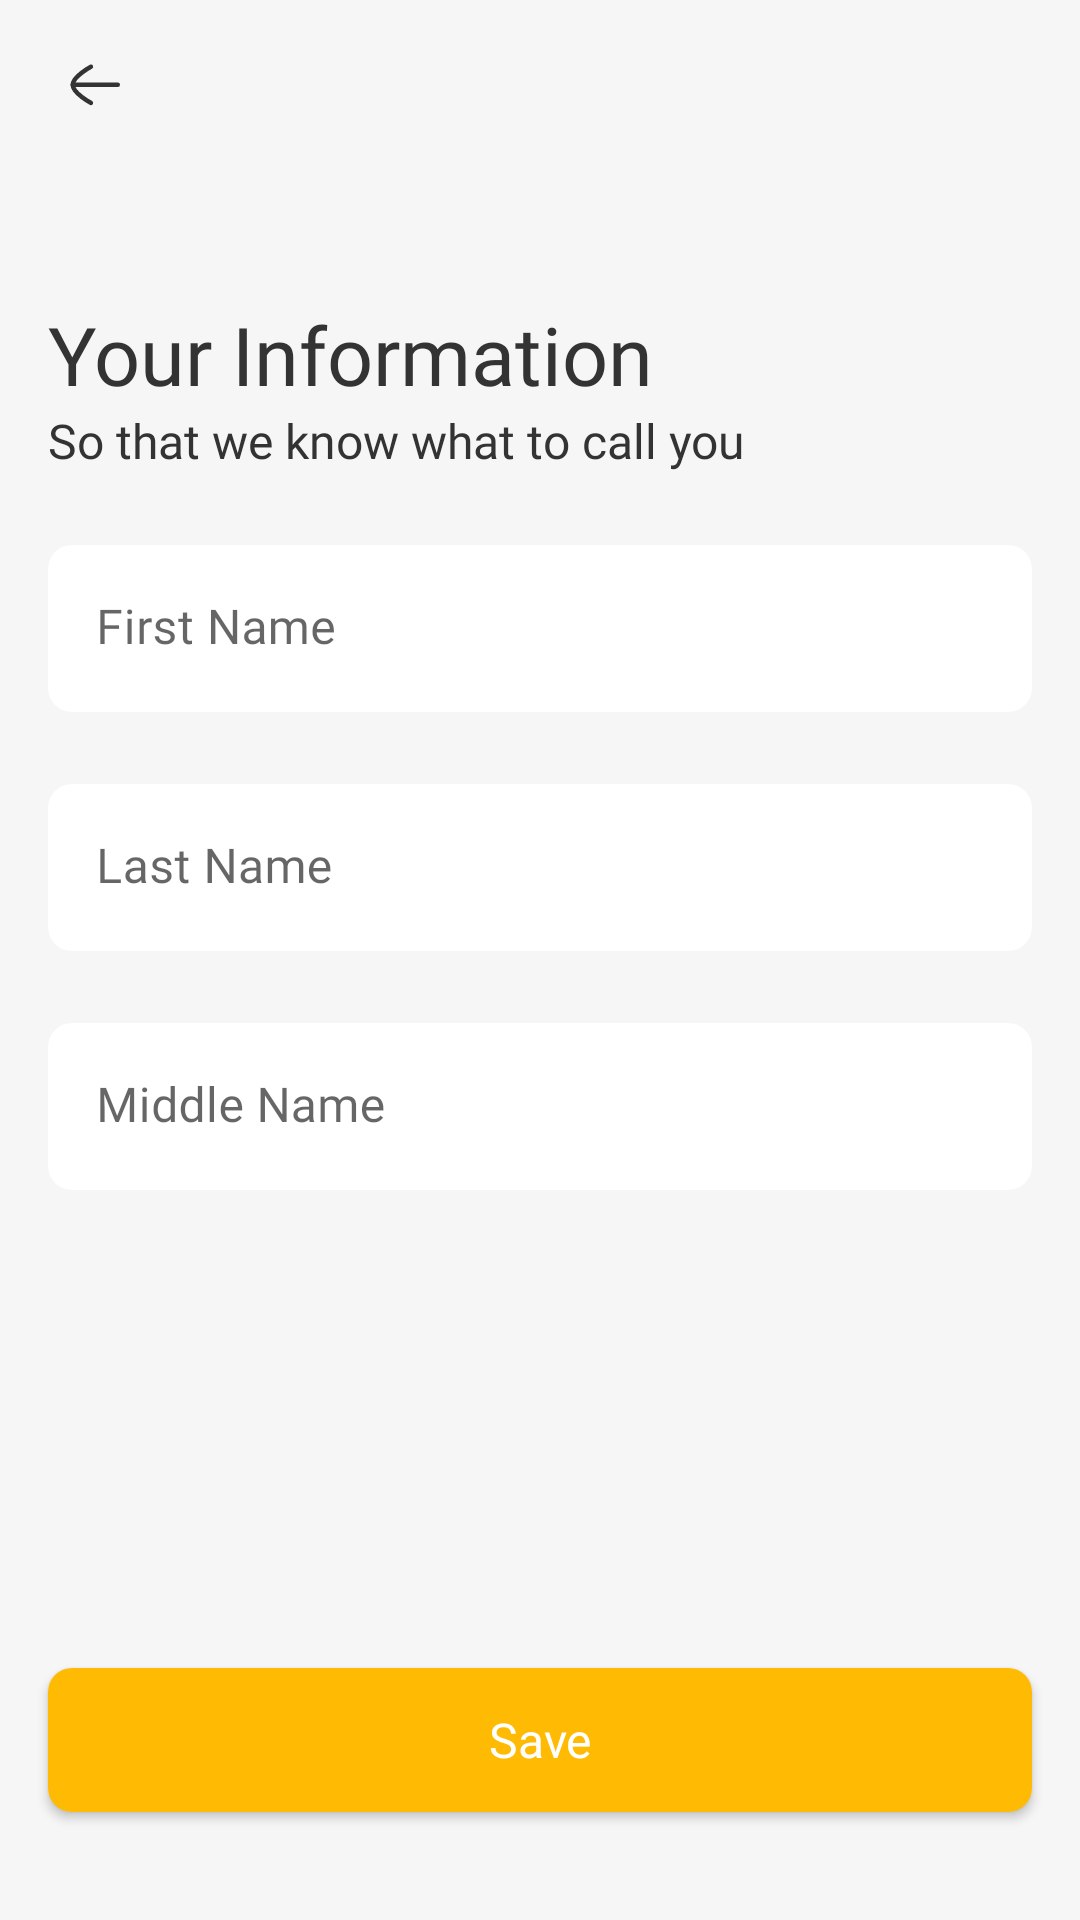

Produce the Android XML layout that renders to this screen, including the resource entries it uses.
<!-- AndroidManifest.xml: application theme Theme.INFOTECH -->
<!-- res/layout/activity_information_page.xml -->
<?xml version="1.0" encoding="utf-8"?>
<RelativeLayout xmlns:android="http://schemas.android.com/apk/res/android"
    xmlns:app="http://schemas.android.com/apk/res-auto"
    xmlns:tools="http://schemas.android.com/tools"
    android:layout_width="match_parent"
    android:layout_height="match_parent"
    android:background="#F6F6F6"
    tools:context=".Information_Page">


    <LinearLayout
        android:layout_width="match_parent"
        android:layout_height="match_parent"
        android:orientation="vertical">


        <RelativeLayout
            android:layout_width="match_parent"
            android:layout_height="wrap_content"
            android:layout_marginStart="20dp"
            android:layout_marginTop="16dp"
            android:layout_marginBottom="60dp">

            <ImageButton
                android:layout_width="wrap_content"
                android:layout_height="wrap_content"
                android:background="@drawable/back_button"/>




        </RelativeLayout>


        <TextView
            android:layout_width="match_parent"
            android:layout_height="wrap_content"
            android:layout_marginStart="16dp"
            android:layout_marginEnd="16dp"
            android:text="Your Information"
            android:textColor="@color/text_color"
            android:textSize="27sp"
            android:fontFamily="@font/interbold"/>


        <TextView
            android:layout_width="match_parent"
            android:layout_height="wrap_content"
            android:layout_marginStart="16dp"
            android:layout_marginEnd="16dp"
            android:text="So that we know what to call you"
            android:textColor="@color/text_color"
            android:textSize="16sp"
            android:fontFamily="@font/interregular"/>



        <com.google.android.material.textfield.TextInputLayout
            android:layout_width="match_parent"
            android:layout_height="wrap_content"
            android:layout_marginStart="16dp"
            android:layout_marginTop="24dp"
            android:layout_marginEnd="16dp"
            app:boxStrokeColor="#000000"
            app:boxStrokeWidth="0dp"
            app:boxStrokeWidthFocused="0dp"

            app:passwordToggleTint="@color/text_color" >


            <EditText
                android:id="@+id/etFirstName"
                android:layout_width="match_parent"
                android:layout_height="wrap_content"


                android:autofillHints=""


                android:background="@drawable/input_background"


                android:fontFamily="@font/interregular"
                android:hint="First Name"
                android:inputType="text"


                android:textColor="@color/black"
                android:textColorHighlight="#5C469B"

                android:textColorHint="@color/text_color"
                android:textColorLink="#5C469B">


            </EditText>








        </com.google.android.material.textfield.TextInputLayout>




        <com.google.android.material.textfield.TextInputLayout
            android:layout_width="match_parent"
            android:layout_height="wrap_content"
            android:layout_marginStart="16dp"
            android:layout_marginTop="24dp"
            android:layout_marginEnd="16dp"
            app:boxStrokeColor="#000000"
            app:boxStrokeWidth="0dp"
            app:boxStrokeWidthFocused="0dp"

            app:passwordToggleTint="@color/text_color" >


            <EditText
                android:id="@+id/etLastName"
                android:layout_width="match_parent"
                android:layout_height="wrap_content"


                android:autofillHints=""


                android:background="@drawable/input_background"


                android:fontFamily="@font/interregular"
                android:hint="Last Name"
                android:inputType="text"


                android:textColor="@color/black"
                android:textColorHighlight="#5C469B"

                android:textColorHint="@color/text_color"
                android:textColorLink="#5C469B">


            </EditText>








        </com.google.android.material.textfield.TextInputLayout>




        <com.google.android.material.textfield.TextInputLayout
            android:layout_width="match_parent"
            android:layout_height="wrap_content"
            android:layout_marginStart="16dp"
            android:layout_marginTop="24dp"
            android:layout_marginEnd="16dp"
            app:boxStrokeColor="#000000"
            app:boxStrokeWidth="0dp"
            app:boxStrokeWidthFocused="0dp"

            app:passwordToggleTint="@color/text_color" >


            <EditText
                android:id="@+id/etMiddleName"
                android:layout_width="match_parent"
                android:layout_height="wrap_content"


                android:autofillHints=""


                android:background="@drawable/input_background"


                android:fontFamily="@font/interregular"
                android:hint="Middle Name"
                android:inputType="text"


                android:textColor="@color/black"
                android:textColorHighlight="#5C469B"

                android:textColorHint="@color/text_color"
                android:textColorLink="#5C469B">


            </EditText>








        </com.google.android.material.textfield.TextInputLayout>




















    </LinearLayout>




    <Button
        android:id="@+id/signinbtn2"
        android:layout_width="match_parent"
        android:layout_height="48dp"
        android:layout_alignParentBottom="true"
        android:layout_marginLeft="16dp"
        android:layout_marginTop="28dp"
        android:layout_marginBottom="36dp"


        android:layout_marginRight="16dp"
        android:background="@drawable/button_color"


        android:fontFamily="@font/intersemibold"
        android:text="Save"
        android:textAllCaps="false"
        android:textColor="@color/white"
        android:textSize="16sp"
        tools:ignore="HardcodedText">


    </Button>






</RelativeLayout>
<!-- resources referenced by this layout -->
<resources>
  <color name="black">#FF000000</color>
  <color name="text_color">#333333</color>
  <color name="white">#FFFFFFFF</color>
  <!-- drawable back_button (drawable) -->
  <vector xmlns:android="http://schemas.android.com/apk/res/android"
      android:width="24dp"
      android:height="24dp"
      android:viewportWidth="24"
      android:viewportHeight="24">
    <path
        android:pathData="M4.25,12.274L19.25,12.274"
        android:strokeLineJoin="round"
        android:strokeWidth="1.5"
        android:fillColor="#00000000"
        android:strokeColor="#333333"
        android:strokeLineCap="round"/>
    <path
        android:pathData="M10.3,18.299C10.3,18.299 4.25,15.038 4.25,12.276C4.25,9.512 10.3,6.25 10.3,6.25"
        android:strokeLineJoin="round"
        android:strokeWidth="1.5"
        android:fillColor="#00000000"
        android:strokeColor="#333333"
        android:strokeLineCap="round"/>
  </vector>
  <!-- drawable button_color (drawable) -->
  <?xml version="1.0" encoding="utf-8"?>
  <shape xmlns:android="http://schemas.android.com/apk/res/android" android:shape="rectangle">
  
  
              <solid android:color="@color/primary_color"/>
              <corners android:radius="8dp"/>
  
  
  </shape>
  <!-- drawable input_background (drawable) -->
  <?xml version="1.0" encoding="utf-8"?>
  <selector xmlns:android="http://schemas.android.com/apk/res/android">
  
      <item>
          <shape android:shape="rectangle">
              <corners android:radius="8dp"/>
              <solid android:color="@color/white"/>
  
  
  
          </shape>
  
  
      </item>
  
  
  </selector>
  <style name="Theme.INFOTECH" parent="Base.Theme.INFOTECH" />
  <color name="primary_color">#FFBB03</color>
  <style name="Base.Theme.INFOTECH" parent="Theme.MaterialComponents.DayNight.NoActionBar">
          
          
          <item name="colorPrimary">@color/primary_color</item>
  
      </style>
</resources>
